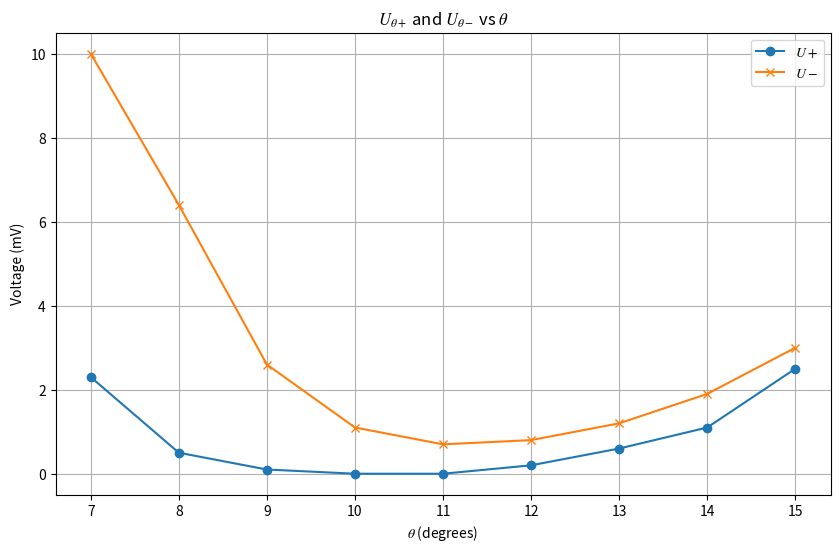

Write Python code to recreate this figure.
import numpy as np
import matplotlib.pyplot as plt
import matplotlib

matplotlib.rcParams['mathtext.fontset'] = 'stix'
# matplotlib.rcParams['font.family'] = 'STIX Two Text'
# Data for theta, U+ and U-
theta_plus = [7,8,9,10,11,12,13,14,15]
U_plus = [2.3,0.5,0.1,0,0,0.2,0.6,1.1,2.5]
theta_minus = [7,8,9,10,11,12,13,14,15]
U_minus = [10,6.4,2.6,1.1,0.7,0.8,1.2,1.9,3]

# Plotting the data
plt.figure(figsize=(10, 6))
plt.plot(theta_plus, U_plus, label='$U+$', marker='o')


plt.plot(theta_minus, U_minus, label='$U-$', marker='x')

# Adding labels and title
plt.xlabel(r'$\theta$ (degrees)')
plt.ylabel('Voltage (mV)')
plt.title(r'$U_{\theta+}$ and $U_{\theta-}$ vs $\theta$')

# Adding legend
plt.legend()

# Show the plot
plt.grid(True)
plt.savefig('双缝干涉-零级极小.pdf')
plt.show()
